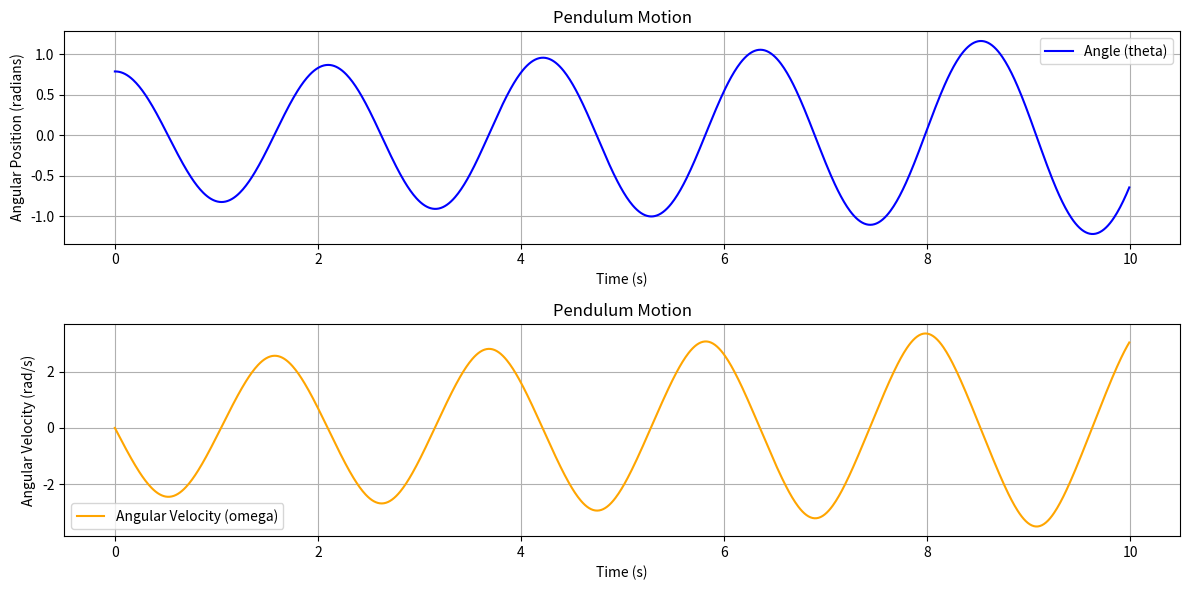
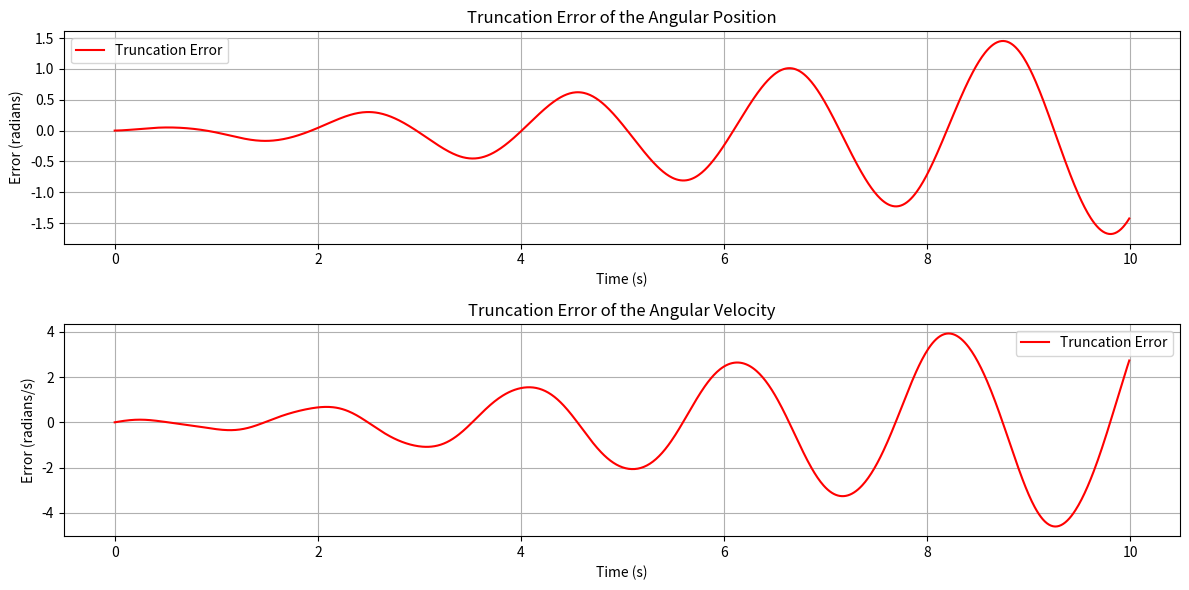

These figures' Python source, in order:
#euler's method for a simple pendulum

#import packages
import numpy as np
import matplotlib.pyplot as plt

#constants
mass = 10 #kg; mass on the pendulum
length = 1 #m; length of the string
g = 9.81 #m/s^2; gravity!
init_theta = np.pi/4 #initial angle radians
init_omega = 0.0 #starting velocity rad/s
init_time = 0.0 #seconds

def euler(init_theta, init_omega, init_time, max_time, dt):
    steps = int((max_time - init_time) / dt)

    time_val = np.zeros(steps)
    theta_val = np.zeros(steps)
    omega_val = np.zeros(steps)
    
    #initial conditions
    theta_val[0] = init_theta
    omega_val[0] = init_omega

    for i in range(1, steps):
        time_val[i] = time_val[i - 1] + dt #time function 
        theta_val[i] = theta_val[i - 1] + omega_val[i - 1] * dt #theta functions
        omega_val[i] = omega_val[i - 1] - (g / length) * np.sin(theta_val[i - 1]) * dt # omega function

    return time_val, theta_val, omega_val

#time parameters
dt = 0.01
max_time = 10 #seconds

# calculate
time_val, theta_val, omega_val = euler(init_theta, init_omega, init_time, max_time, dt)


#analytic solution

t_values = np.arange(init_time, max_time, dt)
theta_values = init_theta * np.cos(np.sqrt(g / length) * t_values)
omega_values = -np.sqrt(g/length)*init_theta * np.sin(np.sqrt(g / length) * t_values)
 

# truncation error
truncation_errors_theta = (theta_val-theta_values)
truncation_errors_omega = (omega_val-omega_values)


# Plotting the results
plt.figure(figsize=(12, 6))

# Angle plot
plt.subplot(2, 1, 1)
plt.plot(time_val, theta_val, label='Angle (theta)', color='blue')
plt.title('Pendulum Motion')
plt.xlabel('Time (s)')
plt.ylabel('Angular Position (radians)')
plt.grid()
plt.legend()

# Angular velocity plot
plt.subplot(2, 1, 2)
plt.plot(time_val, omega_val, label='Angular Velocity (omega)', color='orange')
plt.title('Pendulum Motion')
plt.xlabel('Time (s)')
plt.ylabel('Angular Velocity (rad/s)')
plt.grid()
plt.legend()

plt.tight_layout()
plt.show()



#truncation error plot

plt.figure(figsize=(12, 6))
plt.subplot(2, 1, 1)

plt.plot(time_val, truncation_errors_theta, label='Truncation Error', color='red')
plt.title('Truncation Error of the Angular Position')
plt.xlabel('Time (s)')
plt.ylabel('Error (radians)')
plt.legend()
plt.grid()

plt.subplot(2, 1, 2)

plt.plot(time_val, truncation_errors_omega, label='Truncation Error', color='red')
plt.title('Truncation Error of the Angular Velocity') 
plt.xlabel('Time (s)')
plt.ylabel('Error (radians/s)')
plt.legend()
plt.grid()

plt.tight_layout()
plt.show()
    
